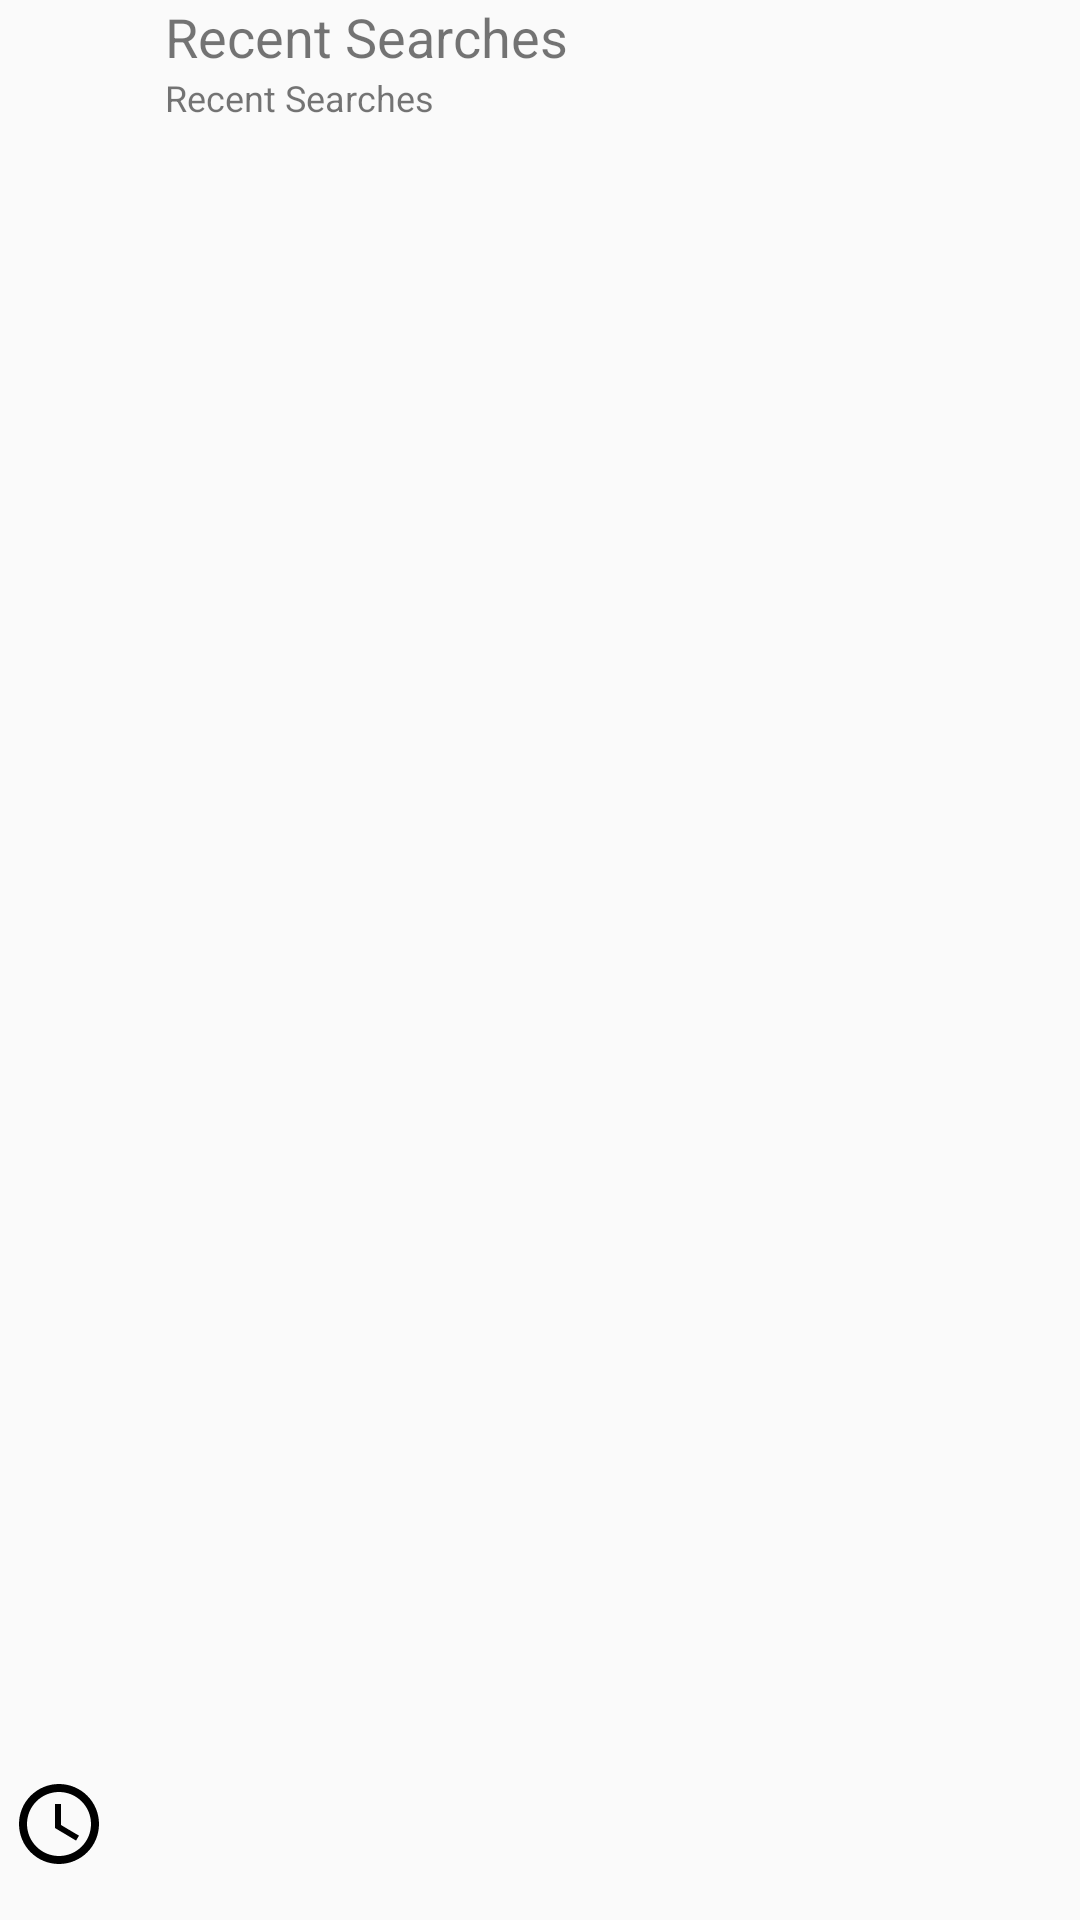

Here is an Android app screen rendered from its layout file. Give the layout XML and the strings, colors and styles it references.
<!-- AndroidManifest.xml: application theme AppTheme -->
<!-- res/layout/list_recent_search.xml -->
<?xml version="1.0" encoding="utf-8"?>
<LinearLayout xmlns:android="http://schemas.android.com/apk/res/android"
    xmlns:app="http://schemas.android.com/apk/res-auto"
    android:layout_width="match_parent"
    android:layout_height="wrap_content"
    android:orientation="horizontal"
    android:paddingBottom="@dimen/general_margin"
    android:id="@+id/recent_item">

    <ImageView
        android:id="@+id/recent_icon"
        android:layout_width="32dp"
        android:layout_height="32dp"
        android:layout_gravity="bottom"
        android:layout_marginEnd="@dimen/general_margin"
        app:srcCompat="@drawable/ic_access_time"
        android:layout_weight="0.05"/>

    <LinearLayout
        android:layout_width="wrap_content"
        android:layout_height="wrap_content"
        android:layout_weight="0.9"
        android:orientation="vertical">

        <TextView
            android:id="@+id/recent_search_text"
            android:layout_width="wrap_content"
            android:layout_height="match_parent"
            android:gravity="start|center"
            android:text="@string/recent_searches_title"
            android:textSize="18sp"/>

        <TextView
            android:id="@+id/recent_search_date"
            android:layout_width="wrap_content"
            android:layout_height="match_parent"
            android:gravity="start|center"
            android:text="@string/recent_searches_title"
            android:textSize="12sp"/>

    </LinearLayout>


    <ImageView
        android:id="@+id/recent_search_delete"
        android:layout_width="32dp"
        android:layout_height="32dp"
        app:srcCompat="@drawable/ic_close"
        android:layout_weight="0.05" />

</LinearLayout>
<!-- resources referenced by this layout -->
<resources>
  <dimen name="general_margin">16dp</dimen>
  <!-- drawable ic_access_time (drawable) -->
  <vector xmlns:android="http://schemas.android.com/apk/res/android"
          android:width="24dp"
          android:height="24dp"
          android:viewportWidth="24.0"
          android:viewportHeight="24.0">
      <path
          android:fillColor="@color/colorDark"
          android:pathData="M11.99,2C6.47,2 2,6.48 2,12s4.47,10 9.99,10C17.52,22 22,17.52 22,12S17.52,2 11.99,2zM12,20c-4.42,0 -8,-3.58 -8,-8s3.58,-8 8,-8 8,3.58 8,8 -3.58,8 -8,8zM12.5,7H11v6l5.25,3.15 0.75,-1.23 -4.5,-2.67z"/>
  </vector>
  <string name="recent_searches_title">Recent Searches</string>
  <style name="AppTheme" parent="Theme.AppCompat.Light">
          
          <item name="colorPrimary">@color/colorPrimary</item>
          <item name="colorPrimaryDark">@color/colorPrimaryDark</item>
          <item name="colorAccent">@color/colorAccent</item>
          <item name="android:actionBarStyle">@style/AltActionBar</item>
          <item name="android:textColorHint">@color/colorPrimaryDarker</item>
      </style>
  <color name="colorDark">#000</color>
  <color name="colorPrimary">#fafafa</color>
  <color name="colorPrimaryDark">#c7c7c7</color>
  <color name="colorAccent">#283593</color>
  <style name="AltActionBar" parent="Theme.AppCompat.Light.DarkActionBar">
          <item name="android:background">@color/colorAccent</item>
      </style>
  <color name="colorPrimaryDarker">#757575</color>
</resources>
